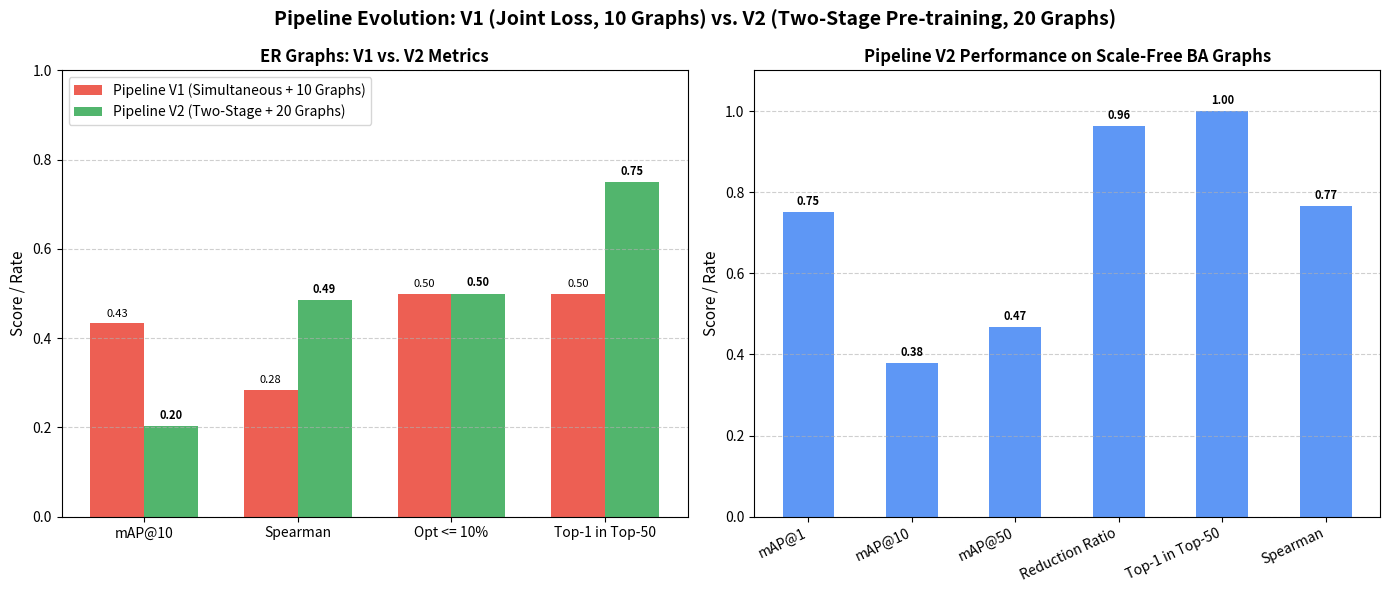

Recreate this plot in Python.
import os
import matplotlib
matplotlib.use("Agg")
import matplotlib.pyplot as plt
import numpy as np

def create_v1_vs_v2_comparison_chart(output_path):
    fig, axes = plt.subplots(1, 2, figsize=(14, 6))
    
    # 1. Architecture & Metric Comparison (ER Graphs)
    metrics = ["mAP@10", "Spearman", "Opt <= 10%", "Top-1 in Top-50"]
    v1_scores = [0.4339, 0.2847, 0.5000, 0.5000] # From V1 test_metrics.csv & report
    v2_scores = [0.2038, 0.4863, 0.5000, 0.7500] # V2 ER proposed
    
    x = np.arange(len(metrics))
    width = 0.35
    
    rects1 = axes[0].bar(x - width/2, v1_scores, width, label="Pipeline V1 (Simultaneous + 10 Graphs)", color="#EA4335", alpha=0.85)
    rects2 = axes[0].bar(x + width/2, v2_scores, width, label="Pipeline V2 (Two-Stage + 20 Graphs)", color="#34A853", alpha=0.85)
    
    axes[0].set_ylabel("Score / Rate", fontsize=11)
    axes[0].set_title("ER Graphs: V1 vs. V2 Metrics", fontsize=12, fontweight="bold")
    axes[0].set_xticks(x)
    axes[0].set_xticklabels(metrics, fontsize=10)
    axes[0].set_ylim(0, 1.0)
    axes[0].legend(loc="upper left")
    axes[0].grid(axis="y", linestyle="--", alpha=0.6)
    
    # Add values on top of bars
    for rect in rects1:
        h = rect.get_height()
        axes[0].annotate(f"{h:.2f}", xy=(rect.get_x() + rect.get_width()/2, h),
                         xytext=(0, 3), textcoords="offset points", ha="center", va="bottom", fontsize=8)
    for rect in rects2:
        h = rect.get_height()
        axes[0].annotate(f"{h:.2f}", xy=(rect.get_x() + rect.get_width()/2, h),
                         xytext=(0, 3), textcoords="offset points", ha="center", va="bottom", fontsize=8, fontweight="bold")
        
    # 2. Generalization to Barabási-Albert (BA) Graphs in V2
    ba_metrics = ["mAP@1", "mAP@10", "mAP@50", "Reduction Ratio", "Top-1 in Top-50", "Spearman"]
    ba_v2_scores = [0.7500, 0.3782, 0.4678, 0.9639, 1.0000, 0.7655]
    
    x2 = np.arange(len(ba_metrics))
    rects_ba = axes[1].bar(x2, ba_v2_scores, 0.5, label="Pipeline V2 on BA Graphs", color="#4285F4", alpha=0.85)
    
    axes[1].set_ylabel("Score / Rate", fontsize=11)
    axes[1].set_title("Pipeline V2 Performance on Scale-Free BA Graphs", fontsize=12, fontweight="bold")
    axes[1].set_xticks(x2)
    axes[1].set_xticklabels(ba_metrics, rotation=25, ha="right", fontsize=10)
    axes[1].set_ylim(0, 1.1)
    axes[1].grid(axis="y", linestyle="--", alpha=0.6)
    
    for rect in rects_ba:
        h = rect.get_height()
        axes[1].annotate(f"{h:.2f}", xy=(rect.get_x() + rect.get_width()/2, h),
                         xytext=(0, 3), textcoords="offset points", ha="center", va="bottom", fontsize=8, fontweight="bold")
                         
    plt.suptitle("Pipeline Evolution: V1 (Joint Loss, 10 Graphs) vs. V2 (Two-Stage Pre-training, 20 Graphs)", fontsize=14, fontweight="bold")
    plt.tight_layout()
    plt.savefig(output_path, dpi=200)
    plt.close()
    print(f"Saved V1 vs V2 plot to {output_path}")

if __name__ == "__main__":
    os.makedirs("pipeline_v2/plots", exist_ok=True)
    create_v1_vs_v2_comparison_chart("pipeline_v2/plots/v1_vs_v2_comparison.png")
